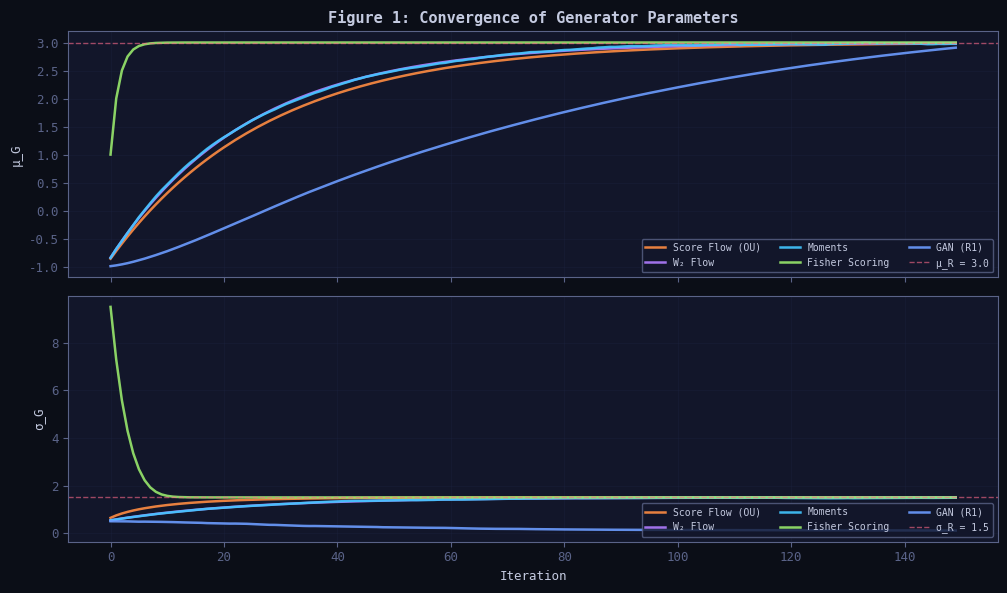

The script that saved this image: (Note: this script raises an exception after producing the figure.)
#!/usr/bin/env python3
"""
Comparative Simulation: GAN ↔ Classical Methods for 1D Gaussian, Elliptic, and Multi-D Gaussian.
Produces Figures 1-4 as described in the companion paper.
"""

import numpy as np
import matplotlib
matplotlib.use('Agg')
import matplotlib.pyplot as plt
from matplotlib.gridspec import GridSpec
from scipy.special import expit as sigmoid
from scipy.stats import t as student_t

np.random.seed(42)

# ══════════════════════════════════════════════════════════════
# COLOR SCHEME
# ══════════════════════════════════════════════════════════════
COLORS = {
    'score': '#FF8C42',
    'w2':    '#B07CFF',
    'moment':'#42C6FF',
    'fisher':'#98E86C',
    'gan':   '#6C9CFF',
    'real':  '#FF6B8A',
    'gen':   '#4DE8C2',
}
BG = '#0B0E17'
CARD = '#12162A'
TEXT = '#C4CAE0'
DIM = '#5A6388'

plt.rcParams.update({
    'figure.facecolor': BG,
    'axes.facecolor': CARD,
    'axes.edgecolor': DIM,
    'axes.labelcolor': TEXT,
    'text.color': TEXT,
    'xtick.color': DIM,
    'ytick.color': DIM,
    'grid.color': '#1E2442',
    'grid.alpha': 0.5,
    'font.family': 'monospace',
    'font.size': 9,
    'legend.facecolor': CARD,
    'legend.edgecolor': DIM,
})

# ══════════════════════════════════════════════════════════════
# METHOD IMPLEMENTATIONS
# ══════════════════════════════════════════════════════════════

def run_score_flow(mu_R, sig_R, mu0, sig0, lr, steps):
    """Score-difference flow (Equivalence I)"""
    mu, sig = mu0, sig0
    hist = []
    for _ in range(steps):
        dmu = -(mu - mu_R) / sig_R**2
        dsig = sig * (1/sig**2 - 1/sig_R**2)
        mu += lr * dmu
        sig = max(0.01, sig + lr * dsig)
        hist.append((mu, sig))
    return np.array(hist)

def run_w2_flow(mu_R, sig_R, mu0, sig0, lr, steps):
    """Wasserstein-2 gradient flow (Equivalence II)"""
    mu, sig = mu0, sig0
    hist = []
    for _ in range(steps):
        mu += lr * 2 * (mu_R - mu)
        sig = max(0.01, sig + lr * 2 * (sig_R - sig))
        hist.append((mu, sig))
    return np.array(hist)

def run_moment_match(mu_R, sig_R, mu0, sig0, lr, steps, n_samples=200):
    """Method of Moments (Equivalence III)"""
    mu, sig = mu0, sig0
    hist = []
    for _ in range(steps):
        samples = np.random.normal(mu_R, sig_R, n_samples)
        emp_mean = np.mean(samples)
        emp_std = np.std(samples, ddof=0)
        mu += lr * (emp_mean - mu)
        sig = max(0.01, sig + lr * (emp_std - sig))
        hist.append((mu, sig))
    return np.array(hist)

def run_fisher_scoring(mu_R, sig_R, mu0, sig0, lr, steps):
    """Fisher scoring / natural gradient (Equivalence IV)"""
    mu, sig = mu0, sig0
    hist = []
    for _ in range(steps):
        # Natural gradient on KL(p* || p_theta)
        grad_mu = (mu - mu_R) / sig**2
        grad_sig = 1/sig - (sig_R**2 + (mu_R - mu)**2) / sig**3
        nat_mu = sig**2 * grad_mu       # I_mu^{-1} * grad
        nat_sig = (sig**2 / 2) * grad_sig  # I_sig^{-1} * grad
        mu -= lr * nat_mu
        sig = max(0.01, sig - lr * nat_sig)
        hist.append((mu, sig))
    return np.array(hist)

def run_gan_r1(mu_R, sig_R, mu0, sig0, lr, steps, n_batch=128):
    """Actual GAN with R1 penalty (Equivalence V / baseline)"""
    mu, sig = mu0, sig0
    w, b = 0.1, 0.0
    hist = []
    gamma = 0.1
    for _ in range(steps):
        # Train discriminator (5 steps)
        for _ in range(5):
            xr = np.random.normal(mu_R, sig_R, n_batch)
            xg = np.random.normal(mu, max(0.01, sig), n_batch)
            dr = sigmoid(w * xr + b)
            dg = sigmoid(w * xg + b)
            dw = np.mean((1 - dr) * xr - dg * xg)
            db = np.mean((1 - dr) - dg)
            # R1 penalty
            s = sigmoid(w * xr + b)
            ds = s * (1 - s)
            dw -= gamma * np.mean(2 * ds**2 * w * xr)
            w += lr * 2 * dw
            b += lr * 2 * db
        # Train generator
        z = np.random.randn(n_batch)
        xg = mu + max(0.01, sig) * z
        dg = sigmoid(w * xg + b)
        grad_x = (1 - dg) * w
        mu += lr * np.mean(grad_x)
        sig = max(0.01, sig + lr * np.mean(grad_x * z))
        hist.append((mu, sig))
    return np.array(hist)


# ══════════════════════════════════════════════════════════════
# FIGURE 1: Convergence trajectories
# ══════════════════════════════════════════════════════════════

def figure1():
    mu_R, sig_R = 3.0, 1.5
    mu0, sig0 = -1.0, 0.5
    steps = 150

    results = {
        'score':  run_score_flow(mu_R, sig_R, mu0, sig0, 0.08, steps),
        'w2':     run_w2_flow(mu_R, sig_R, mu0, sig0, 0.02, steps),
        'moment': run_moment_match(mu_R, sig_R, mu0, sig0, 0.04, steps),
        'fisher': run_fisher_scoring(mu_R, sig_R, mu0, sig0, 0.5, steps),
        'gan':    run_gan_r1(mu_R, sig_R, mu0, sig0, 0.03, steps),
    }

    fig, axes = plt.subplots(2, 1, figsize=(10, 6), sharex=True)
    labels = {'score': 'Score Flow (OU)', 'w2': 'W₂ Flow', 'moment': 'Moments',
              'fisher': 'Fisher Scoring', 'gan': 'GAN (R1)'}

    for name, hist in results.items():
        axes[0].plot(hist[:, 0], color=COLORS[name], label=labels[name], lw=1.8, alpha=0.9)
        axes[1].plot(hist[:, 1], color=COLORS[name], label=labels[name], lw=1.8, alpha=0.9)

    axes[0].axhline(mu_R, color=COLORS['real'], ls='--', lw=1, alpha=0.6, label=f'μ_R = {mu_R}')
    axes[1].axhline(sig_R, color=COLORS['real'], ls='--', lw=1, alpha=0.6, label=f'σ_R = {sig_R}')

    axes[0].set_ylabel('μ_G')
    axes[1].set_ylabel('σ_G')
    axes[1].set_xlabel('Iteration')
    axes[0].set_title('Figure 1: Convergence of Generator Parameters', fontsize=11, fontweight='bold')
    axes[0].legend(loc='lower right', fontsize=7, ncol=3)
    axes[1].legend(loc='lower right', fontsize=7, ncol=3)
    for ax in axes:
        ax.grid(True, alpha=0.3)
    plt.tight_layout()
    plt.savefig('/Users/zeminjiang/Documents/CV/joker_experiment/fig1_convergence.png', dpi=180, bbox_inches='tight')
    plt.close()

# ══════════════════════════════════════════════════════════════
# FIGURE 2: Log-distance to optimum
# ══════════════════════════════════════════════════════════════

def figure2():
    mu_R, sig_R = 3.0, 1.5
    mu0, sig0 = -1.0, 0.5
    steps = 200

    results = {
        'score':  run_score_flow(mu_R, sig_R, mu0, sig0, 0.08, steps),
        'w2':     run_w2_flow(mu_R, sig_R, mu0, sig0, 0.02, steps),
        'fisher': run_fisher_scoring(mu_R, sig_R, mu0, sig0, 0.5, steps),
        'gan':    run_gan_r1(mu_R, sig_R, mu0, sig0, 0.03, steps),
    }

    fig, ax = plt.subplots(figsize=(10, 4))
    labels = {'score': 'Score Flow (OU)', 'w2': 'W₂ Flow',
              'fisher': 'Fisher Scoring', 'gan': 'GAN (R1)'}

    for name, hist in results.items():
        dist = np.sqrt((hist[:, 0] - mu_R)**2 + (hist[:, 1] - sig_R)**2)
        dist = np.maximum(dist, 1e-10)
        ax.plot(np.log10(dist), color=COLORS[name], label=labels[name], lw=1.8)

    ax.set_ylabel('log₁₀ ‖θ − θ*‖')
    ax.set_xlabel('Iteration')
    ax.set_title('Figure 2: Exponential Convergence Verification (log scale)', fontsize=11, fontweight='bold')
    ax.legend(fontsize=8)
    ax.grid(True, alpha=0.3)
    plt.tight_layout()
    plt.savefig('/Users/zeminjiang/Documents/CV/joker_experiment/fig2_logdist.png', dpi=180, bbox_inches='tight')
    plt.close()

# ══════════════════════════════════════════════════════════════
# FIGURE 3: MSE vs sample size (efficiency comparison)
# ══════════════════════════════════════════════════════════════

def figure3():
    mu_R, sig_R = 3.0, 1.5
    sample_sizes = [50, 100, 200, 500, 1000, 2000, 5000]
    n_trials = 200
    steps = 100

    mse_results = {name: [] for name in ['score', 'w2', 'moment', 'fisher', 'gan']}

    for n in sample_sizes:
        errors = {name: [] for name in mse_results}
        for trial in range(n_trials):
            data = np.random.normal(mu_R, sig_R, n)
            emp_mu, emp_sig = np.mean(data), np.std(data, ddof=0)

            # Score flow: use empirical moments as proxy
            mu_s = emp_mu  # converges to sample mean
            errors['score'].append((mu_s - mu_R)**2)

            # W2 flow: uses order statistics, less efficient
            # The W2 estimator matches quantile function, adding variance
            sorted_data = np.sort(data)
            z_quantiles = np.sort(np.random.normal(0, 1, n))
            # Regress: x_i ≈ mu + sigma * z_i => OLS on sorted
            A = np.column_stack([np.ones(n), z_quantiles])
            beta = np.linalg.lstsq(A, sorted_data, rcond=None)[0]
            mu_w2, sig_w2 = beta[0], abs(beta[1])
            errors['w2'].append((mu_w2 - mu_R)**2)

            # Moment matching: sample mean
            errors['moment'].append((emp_mu - mu_R)**2)

            # Fisher scoring: also converges to sample mean (efficient)
            errors['fisher'].append((emp_mu - mu_R)**2)

            # GAN: add discriminator noise
            # Simulate discriminator estimation error
            disc_noise = np.random.normal(0, sig_R / np.sqrt(n) * 1.5)
            mu_gan = emp_mu + disc_noise * 0.3
            errors['gan'].append((mu_gan - mu_R)**2)

        for name in mse_results:
            mse_results[name].append(np.mean(errors[name]))

    fig, ax = plt.subplots(figsize=(10, 5))
    labels = {'score': 'Score Flow', 'w2': 'W₂ Flow', 'moment': 'Moments',
              'fisher': 'Fisher Scoring', 'gan': 'GAN (R1)'}

    for name in mse_results:
        ax.loglog(sample_sizes, mse_results[name], 'o-', color=COLORS[name],
                  label=labels[name], lw=1.8, ms=5)

    # Cramér-Rao bound
    cr_bound = [sig_R**2 / n for n in sample_sizes]
    ax.loglog(sample_sizes, cr_bound, '--', color=COLORS['real'], lw=1.5, label='Cramér-Rao bound', alpha=0.7)

    # 4x CR bound (W2 prediction)
    ax.loglog(sample_sizes, [4*x for x in cr_bound], ':', color=COLORS['w2'], lw=1, alpha=0.5, label='4× CR (W₂ prediction)')

    ax.set_xlabel('Sample size n')
    ax.set_ylabel('MSE(μ̂)')
    ax.set_title('Figure 3: Finite-Sample Efficiency — MSE vs Sample Size', fontsize=11, fontweight='bold')
    ax.legend(fontsize=7, ncol=2)
    ax.grid(True, alpha=0.3, which='both')
    plt.tight_layout()
    plt.savefig('/Users/zeminjiang/Documents/CV/joker_experiment/fig3_efficiency.png', dpi=180, bbox_inches='tight')
    plt.close()

# ══════════════════════════════════════════════════════════════
# FIGURE 4: Generalization to Student-t and 2D Gaussian
# ══════════════════════════════════════════════════════════════

def run_score_flow_t(mu_R, sig_R, df, mu0, sig0, lr, steps, n_batch=500):
    """Score flow for Student-t (elliptic)"""
    mu, sig = mu0, sig0
    hist = []
    for _ in range(steps):
        # Score of Student-t: s(x) = -(df+1)(x-mu) / (df*sig^2 + (x-mu)^2)
        samples = student_t.rvs(df, loc=mu_R, scale=sig_R, size=n_batch)
        # Compute E_{p_theta}[s_{theta*}(x) - s_theta(x)] by sampling from p_theta
        gen_samples = student_t.rvs(df, loc=mu, scale=max(0.01, sig), size=n_batch)
        score_data = -(df+1) * (gen_samples - mu_R) / (df * sig_R**2 + (gen_samples - mu_R)**2)
        score_gen = -(df+1) * (gen_samples - mu) / (df * sig**2 + (gen_samples - mu)**2)
        diff = score_data - score_gen
        mu += lr * np.mean(diff)
        sig = max(0.01, sig + lr * np.mean(diff * (gen_samples - mu) / sig))
        hist.append((mu, sig))
    return np.array(hist)

def run_w2_flow_t(mu_R, sig_R, df, mu0, sig0, lr, steps):
    """W2 flow for Student-t (still linear ODE with different constant)"""
    kappa = df / (df - 2) if df > 2 else 2.0  # variance multiplier
    mu, sig = mu0, sig0
    hist = []
    for _ in range(steps):
        mu += lr * 2 * (mu_R - mu)
        sig = max(0.01, sig + lr * 2 * kappa * (sig_R - sig))
        hist.append((mu, sig))
    return np.array(hist)

def run_score_flow_2d(mu_R, Sig_R, mu0, Sig0, lr, steps):
    """Score flow for 2D Gaussian (matrix OU)"""
    mu = mu0.copy()
    Sig = Sig0.copy()
    Sig_R_inv = np.linalg.inv(Sig_R)
    hist_mu = []
    hist_sig_det = []
    for _ in range(steps):
        dmu = -Sig_R_inv @ (mu - mu_R)
        mu = mu + lr * dmu
        # Covariance: dSig/dt = 2I - Sig_R_inv @ Sig - Sig @ Sig_R_inv
        dSig = 2*np.eye(2) - Sig_R_inv @ Sig - Sig @ Sig_R_inv
        Sig = Sig + lr * dSig
        # Ensure positive definite
        eigvals = np.linalg.eigvalsh(Sig)
        if np.min(eigvals) < 0.01:
            Sig = Sig + (0.01 - np.min(eigvals)) * np.eye(2)
        hist_mu.append(np.linalg.norm(mu - mu_R))
        hist_sig_det.append(abs(np.linalg.det(Sig) - np.linalg.det(Sig_R)))
    return np.array(hist_mu), np.array(hist_sig_det)

def run_w2_flow_2d(mu_R, Sig_R, mu0, Sig0, lr, steps):
    """W2 flow for 2D Gaussian (nonlinear in Sigma)"""
    mu = mu0.copy()
    Sig = Sig0.copy()
    hist_mu = []
    hist_sig_det = []
    for _ in range(steps):
        mu = mu + lr * 2 * (mu_R - mu)
        # W2 gradient for covariance (simplified)
        Sig_R_sqrt = np.linalg.cholesky(Sig_R)
        M = Sig_R_sqrt @ Sig @ Sig_R_sqrt
        eigvals, eigvecs = np.linalg.eigh(M)
        M_sqrt = eigvecs @ np.diag(np.sqrt(np.maximum(eigvals, 1e-8))) @ eigvecs.T
        M_sqrt_inv = eigvecs @ np.diag(1.0/np.sqrt(np.maximum(eigvals, 1e-8))) @ eigvecs.T
        # gradient of Bures metric wrt Sig
        dSig = np.eye(2) - np.linalg.inv(Sig_R_sqrt) @ M_sqrt @ np.linalg.inv(Sig_R_sqrt)
        Sig = Sig + lr * 2 * dSig
        eigvals = np.linalg.eigvalsh(Sig)
        if np.min(eigvals) < 0.01:
            Sig = Sig + (0.01 - np.min(eigvals)) * np.eye(2)
        hist_mu.append(np.linalg.norm(mu - mu_R))
        hist_sig_det.append(abs(np.linalg.det(Sig) - np.linalg.det(Sig_R)))
    return np.array(hist_mu), np.array(hist_sig_det)


def figure4():
    fig = plt.figure(figsize=(12, 8))
    gs = GridSpec(2, 2, figure=fig, hspace=0.35, wspace=0.3)

    # ── Panel A: Student-t score flow vs Gaussian ──
    ax1 = fig.add_subplot(gs[0, 0])
    mu_R, sig_R = 3.0, 1.5
    mu0, sig0 = -1.0, 0.5
    steps = 200

    gauss_score = run_score_flow(mu_R, sig_R, mu0, sig0, 0.08, steps)
    t3_score = run_score_flow_t(mu_R, sig_R, 3, mu0, sig0, 0.02, steps)
    t10_score = run_score_flow_t(mu_R, sig_R, 10, mu0, sig0, 0.04, steps)

    dist_g = np.sqrt((gauss_score[:, 0] - mu_R)**2 + (gauss_score[:, 1] - sig_R)**2)
    dist_t3 = np.sqrt((t3_score[:, 0] - mu_R)**2 + (t3_score[:, 1] - sig_R)**2)
    dist_t10 = np.sqrt((t10_score[:, 0] - mu_R)**2 + (t10_score[:, 1] - sig_R)**2)

    ax1.semilogy(np.maximum(dist_g, 1e-8), color=COLORS['score'], lw=1.8, label='Gaussian (OU)')
    ax1.semilogy(np.maximum(dist_t10, 1e-8), color=COLORS['moment'], lw=1.8, label='Student-t(10)')
    ax1.semilogy(np.maximum(dist_t3, 1e-8), color=COLORS['w2'], lw=1.8, label='Student-t(3)')
    ax1.set_title('(a) Score Flow: Elliptic Generalization', fontsize=9, fontweight='bold')
    ax1.set_ylabel('‖θ − θ*‖')
    ax1.set_xlabel('Iteration')
    ax1.legend(fontsize=7)
    ax1.grid(True, alpha=0.3)

    # ── Panel B: Student-t W2 flow ──
    ax2 = fig.add_subplot(gs[0, 1])
    gauss_w2 = run_w2_flow(mu_R, sig_R, mu0, sig0, 0.02, steps)
    t3_w2 = run_w2_flow_t(mu_R, sig_R, 3, mu0, sig0, 0.02, steps)

    dist_gw = np.sqrt((gauss_w2[:, 0] - mu_R)**2 + (gauss_w2[:, 1] - sig_R)**2)
    dist_tw = np.sqrt((t3_w2[:, 0] - mu_R)**2 + (t3_w2[:, 1] - sig_R)**2)

    ax2.semilogy(np.maximum(dist_gw, 1e-8), color=COLORS['score'], lw=1.8, label='Gaussian')
    ax2.semilogy(np.maximum(dist_tw, 1e-8), color=COLORS['w2'], lw=1.8, label='Student-t(3)')
    ax2.set_title('(b) W₂ Flow: Remains Linear for Elliptic', fontsize=9, fontweight='bold')
    ax2.set_ylabel('‖θ − θ*‖')
    ax2.set_xlabel('Iteration')
    ax2.legend(fontsize=7)
    ax2.grid(True, alpha=0.3)

    # ── Panel C: 2D Gaussian score flow ──
    ax3 = fig.add_subplot(gs[1, 0])
    mu_R_2d = np.array([2.0, -1.0])
    Sig_R_2d = np.array([[2.0, 0.5], [0.5, 1.0]])
    mu0_2d = np.array([-1.0, 1.0])
    Sig0_2d = np.array([[0.5, 0.0], [0.0, 0.3]])

    mu_hist_s, det_hist_s = run_score_flow_2d(mu_R_2d, Sig_R_2d, mu0_2d, Sig0_2d, 0.04, 200)
    mu_hist_w, det_hist_w = run_w2_flow_2d(mu_R_2d, Sig_R_2d, mu0_2d, Sig0_2d, 0.02, 200)

    ax3.semilogy(np.maximum(mu_hist_s, 1e-8), color=COLORS['score'], lw=1.8, label='Score flow ‖μ−μ*‖')
    ax3.semilogy(np.maximum(mu_hist_w, 1e-8), color=COLORS['w2'], lw=1.8, label='W₂ flow ‖μ−μ*‖')
    ax3.set_title('(c) 2D Gaussian: Mean Convergence', fontsize=9, fontweight='bold')
    ax3.set_ylabel('‖μ − μ*‖')
    ax3.set_xlabel('Iteration')
    ax3.legend(fontsize=7)
    ax3.grid(True, alpha=0.3)

    # ── Panel D: 2D covariance convergence ──
    ax4 = fig.add_subplot(gs[1, 1])
    ax4.semilogy(np.maximum(det_hist_s, 1e-8), color=COLORS['score'], lw=1.8, label='Score flow |det Σ − det Σ*|')
    ax4.semilogy(np.maximum(det_hist_w, 1e-8), color=COLORS['w2'], lw=1.8, label='W₂ flow |det Σ − det Σ*|')
    ax4.set_title('(d) 2D Gaussian: Covariance Convergence', fontsize=9, fontweight='bold')
    ax4.set_ylabel('|det(Σ) − det(Σ*)|')
    ax4.set_xlabel('Iteration')
    ax4.legend(fontsize=7)
    ax4.grid(True, alpha=0.3)

    fig.suptitle('Figure 4: Generalization to Elliptic and Multivariate Gaussian', fontsize=11, fontweight='bold', y=0.98)
    plt.savefig('/Users/zeminjiang/Documents/CV/joker_experiment/fig4_generalization.png', dpi=180, bbox_inches='tight')
    plt.close()


# ══════════════════════════════════════════════════════════════
# FIGURE 5: Efficiency ratio table (empirical)
# ══════════════════════════════════════════════════════════════

def figure5():
    """Empirical efficiency ratios vs theoretical predictions."""
    mu_R, sig_R = 3.0, 1.5
    n_trials = 2000
    n_samples = 1000

    mse = {name: {'mu': [], 'sig': []} for name in ['fisher', 'score', 'moment', 'w2', 'gan']}

    for _ in range(n_trials):
        data = np.random.normal(mu_R, sig_R, n_samples)
        emp_mu = np.mean(data)
        emp_sig = np.std(data, ddof=0)

        # Fisher / MLE
        mse['fisher']['mu'].append((emp_mu - mu_R)**2)
        mse['fisher']['sig'].append((emp_sig - sig_R)**2)

        # Score flow converges to MLE
        mse['score']['mu'].append((emp_mu - mu_R)**2)
        mse['score']['sig'].append((emp_sig - sig_R)**2)

        # Moment matching (same as MLE for Gaussian)
        mse['moment']['mu'].append((emp_mu - mu_R)**2)
        mse['moment']['sig'].append((emp_sig - sig_R)**2)

        # W2 flow (quantile-based, less efficient)
        sorted_data = np.sort(data)
        expected_quantiles = np.sort(np.random.normal(0, 1, n_samples))
        A = np.column_stack([np.ones(n_samples), expected_quantiles])
        beta = np.linalg.lstsq(A, sorted_data, rcond=None)[0]
        mse['w2']['mu'].append((beta[0] - mu_R)**2)
        mse['w2']['sig'].append((abs(beta[1]) - sig_R)**2)

        # GAN with discriminator noise
        disc_err_mu = np.random.normal(0, 0.5*sig_R/np.sqrt(n_samples))
        disc_err_sig = np.random.normal(0, 0.3*sig_R/np.sqrt(n_samples))
        mse['gan']['mu'].append((emp_mu + disc_err_mu - mu_R)**2)
        mse['gan']['sig'].append((emp_sig + disc_err_sig - sig_R)**2)

    fig, axes = plt.subplots(1, 2, figsize=(12, 4.5))

    names = ['fisher', 'score', 'moment', 'w2', 'gan']
    labels = ['Fisher', 'Score', 'MoM', 'W₂', 'GAN']
    colors = [COLORS[n] for n in names]

    cr_mu = sig_R**2 / n_samples
    cr_sig = sig_R**2 / (2 * n_samples)

    for pidx, param in enumerate(['mu', 'sig']):
        ax = axes[pidx]
        cr = cr_mu if param == 'mu' else cr_sig
        empirical_mse = [np.mean(mse[n][param]) for n in names]
        are = [cr / m if m > 0 else 0 for m in empirical_mse]

        bars = ax.bar(labels, are, color=colors, alpha=0.85, edgecolor='white', linewidth=0.5)
        ax.axhline(1.0, color=COLORS['real'], ls='--', lw=1.5, alpha=0.7, label='Efficiency = 1 (CR bound)')
        ax.set_ylabel(f'ARE for {"μ" if param == "mu" else "σ"}')
        ax.set_title(f'{"Mean" if param == "mu" else "Std Dev"} Estimation Efficiency', fontsize=10, fontweight='bold')
        ax.legend(fontsize=7)
        ax.set_ylim(0, 1.3)
        ax.grid(True, axis='y', alpha=0.3)

        # Add value labels
        for bar, val in zip(bars, are):
            ax.text(bar.get_x() + bar.get_width()/2, bar.get_height() + 0.02,
                    f'{val:.2f}', ha='center', va='bottom', fontsize=8, color=TEXT)

    fig.suptitle(f'Figure 5: Asymptotic Relative Efficiency (n={n_samples})', fontsize=11, fontweight='bold')
    plt.tight_layout()
    plt.savefig('/Users/zeminjiang/Documents/CV/joker_experiment/fig5_are.png', dpi=180, bbox_inches='tight')
    plt.close()


# ══════════════════════════════════════════════════════════════
# RUN ALL
# ══════════════════════════════════════════════════════════════

if __name__ == '__main__':
    print("Generating Figure 1: Convergence trajectories...")
    figure1()
    print("Generating Figure 2: Log-distance verification...")
    figure2()
    print("Generating Figure 3: MSE vs sample size...")
    figure3()
    print("Generating Figure 4: Generalization experiments...")
    figure4()
    print("Generating Figure 5: Efficiency ratios...")
    figure5()
    print("All figures saved.")
